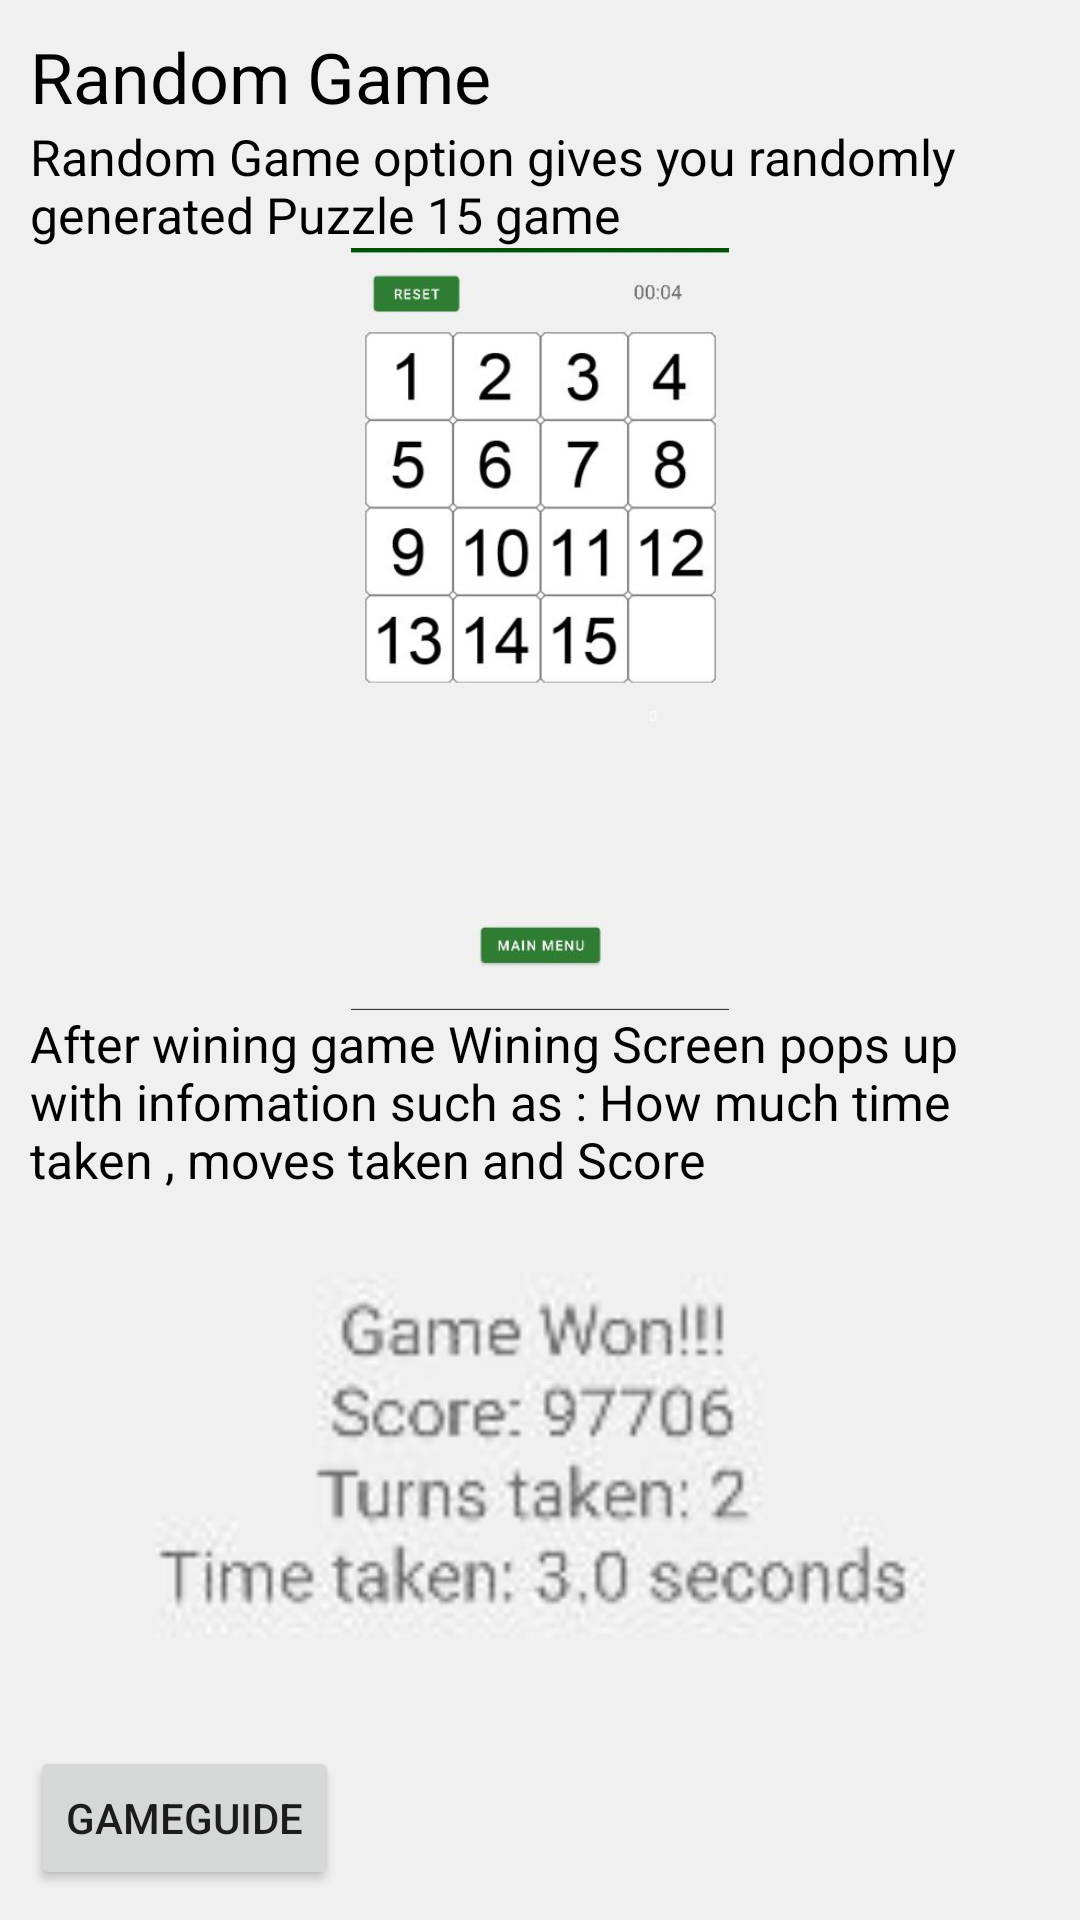

Reconstruct the res/layout file that produces this screen, plus the resources it refers to.
<!-- AndroidManifest.xml: application theme Theme_Green -->
<!-- res/layout/activity_game_guide_random_game.xml -->
<?xml version="1.0" encoding="utf-8"?>
<androidx.constraintlayout.widget.ConstraintLayout xmlns:android="http://schemas.android.com/apk/res/android"
    xmlns:app="http://schemas.android.com/apk/res-auto"
    xmlns:tools="http://schemas.android.com/tools"
    android:layout_width="match_parent"
    android:layout_height="match_parent"
    android:background="?attr/backgroundColor"
    android:padding="10dp"
    tools:context=".AccountActivity">


    


    

    <ScrollView
        android:layout_width="match_parent"
        android:layout_height="match_parent"
        tools:layout_editor_absoluteX="10dp"
        tools:layout_editor_absoluteY="10dp">

        <LinearLayout
            android:layout_width="match_parent"
            android:layout_height="wrap_content"
            android:orientation="vertical" >

            <TextView
                android:id="@+id/txtGGRG"
                android:layout_width="wrap_content"
                android:layout_height="wrap_content"
                android:text="@string/RandomGame"
                android:textColor="@color/black"
                android:textSize="70px" />

            <TextView
                android:id="@+id/textView9"
                android:layout_width="wrap_content"
                android:layout_height="wrap_content"
                android:text="@string/RandomGameText"
                android:textColor="@color/black"
                android:textSize="50px" />

            <ImageView
                android:id="@+id/imageView2"
                android:layout_width="match_parent"
                android:layout_height="254dp"
                app:srcCompat="@mipmap/random_game" />

            <TextView
                android:id="@+id/textView10"
                android:layout_width="match_parent"
                android:layout_height="wrap_content"
                android:text="@string/RandomGameText1"
                android:textColor="@color/black"
                android:textSize="50px" />

            <ImageView
                android:id="@+id/imageView3"
                android:layout_width="match_parent"
                android:layout_height="182dp"
                app:srcCompat="@mipmap/wining" />

        </LinearLayout>
    </ScrollView>

    <Button
        android:id="@+id/btnToGameGuide2"
        android:layout_width="wrap_content"
        android:layout_height="wrap_content"
        android:layout_alignParentStart="true"
        android:layout_alignParentBottom="true"
        android:text="GameGuide"
        app:layout_constraintBottom_toBottomOf="parent"
        app:layout_constraintStart_toStartOf="parent" />


</androidx.constraintlayout.widget.ConstraintLayout>
<!-- resources referenced by this layout -->
<resources>
  <color name="black">#FF000000</color>
  <!-- mipmap random_game: jpg bitmap (mipmap-mdpi, 31376 bytes) -->
  <!-- mipmap wining: jpg bitmap (mipmap-xxhdpi, 10631 bytes) -->
  <string name="RandomGame">Random Game</string>
  <string name="RandomGameText">Random Game option gives you randomly generated Puzzle 15 game</string>
  <string name="RandomGameText1">After wining game Wining Screen pops up with infomation such as : How much time taken , moves taken and Score</string>
  <style name="Theme_Green" parent="Theme.MaterialComponents.Light.NoActionBar">
          
          <item name="colorPrimary">#2e7d32</item>
          <item name="colorPrimaryVariant">#005005</item>
          <item name="colorOnPrimary">#FFFFFF</item>
          <item name="backgroundColor">#F0F0F0</item>
          
          <item name="colorSecondary">@color/teal_200</item>
          <item name="colorSecondaryVariant">@color/teal_700</item>
          <item name="colorOnSecondary">#000000</item>
          
          <item name="android:statusBarColor" tools:targetApi="l">?attr/colorPrimaryVariant</item>
          
      </style>
  <color name="teal_200">#FF03DAC5</color>
  <color name="teal_700">#FF018786</color>
</resources>
